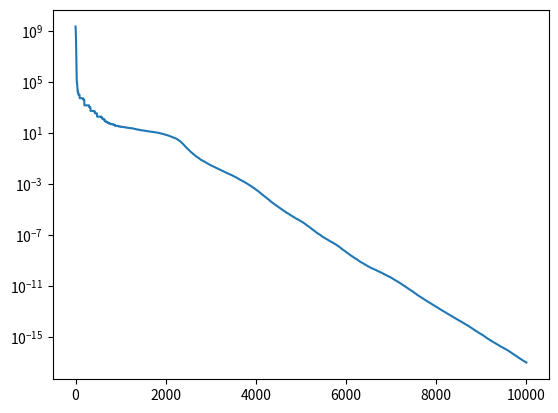
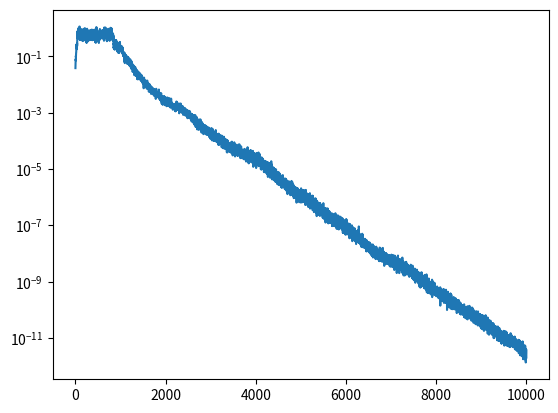
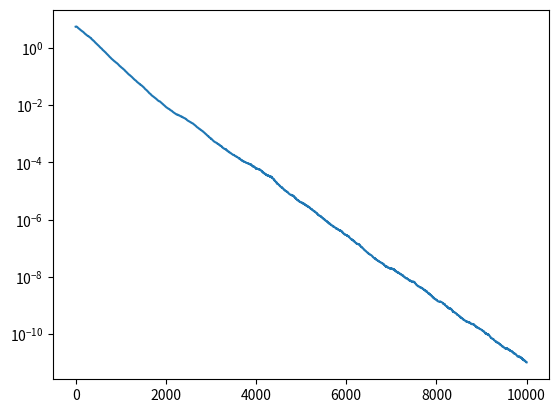

The script that saved these images, in order:
import numpy as np
import matplotlib.pyplot as plt


def func(x):
    # y = np.sum(x**2)
    y = 100 * np.sum((x[:-1]**2-x[1:])**2) + np.sum((x[:-1]-1)**2)
    return y


'''Optimizers Class'''
class Optimizer(object):
    def __init__(self, obj, epsilon=1e-08):
        self.obj = obj
        self.dim = obj.dim
        self.eps = epsilon
        self.t = 0

    def update(self, der):
        self.t += 1
        dir_ = self._compute_step(der)
        the = self.obj.mu
        ratio = np.linalg.norm(dir_) / (np.linalg.norm(the) + self.eps)
        self.obj.mu = the + dir_
        return ratio

    def _compute_step(self, der):
        raise NotImplementedError


class Adam(Optimizer):
    def __init__(self, obj, stepsize, beta1=0.99, beta2=0.999):
        Optimizer.__init__(self, obj)
        self.stepsize = stepsize
        self.beta1 = beta1
        self.beta2 = beta2
        self.m = np.zeros(self.dim, dtype=np.float32)
        self.v = np.zeros(self.dim, dtype=np.float32)

    def _compute_step(self, der):
        w = self.stepsize * np.sqrt(1-self.beta2**self.t)/(1-self.beta1**self.t)
        self.m = self.beta1 * self.m + (1-self.beta1) * der
        self.v = self.beta2 * self.v + (1-self.beta2) * (der * der)
        dir_ = w * self.m / (np.sqrt(self.v) + self.eps)
        return dir_


class BasicSGD(Optimizer):
    def __init__(self, obj, stepsize):
        Optimizer.__init__(self, obj)
        self.stepsize = stepsize

    def _compute_step(self, der):
        dir_ = self.stepsize * der
        return dir_


class SGD(Optimizer):
    def __init__(self, obj, stepsize, momentum=0.9):
        Optimizer.__init__(self, obj)
        self.v = np.zeros(self.dim, dtype=np.float32)
        self.stepsize = stepsize
        self.m = momentum

    def _compute_step(self, der):
        self.v = self.m * self.v + self.stepsize*der
        dir_ = self.v
        return dir_
    

class StepLR:
    def __init__(self, optimizer, step=10, gamma=.1):
        self.step = step
        self.gamma = gamma
        self.optimizer = optimizer
        if not isinstance(optimizer, Optimizer):
            raise TypeError('{} is not an Optimizer'.format(
                type(optimizer).__name__))

    def update_lr(self):
        if self.optimizer.t % self.step == 0:
            self.optimizer.stepsize *= self.gamma


class BasicPSO:
    
    def __init__(self, num_params,
                 low_bound,
                 up_bound,
                 w=0.9,
                 c1=2,
                 c2=2,
                 popsize=15,
                 ada_w=False,
                 ada_c=False,
                 dire=0,
                 bound_check=False):
        
        self.num_params = num_params
        self.w = w
        self.c1 = c1
        self.c2 = c2
        self.popsize = popsize
        self.ada_w = ada_w
        self.ada_c = ada_c
        self.dire = dire                 # 0: descent; 1: ascent
        self.bound_check = bound_check   # True or False
        self.lbound = low_bound  # array-like and size = num_params
        self.ubound = up_bound  # same above
        self.solutions = np.empty((self.popsize, self.num_params))
        self.velocity = np.empty((self.popsize, self.num_params))
        if self.ada_w:
            self.step_size = np.empty(1)
        if self.dire == 0:
            self.g_fit = np.inf
            self.p_fits = np.ones(self.popsize) * np.inf
        else:
            self.g_fit = -np.inf
            self.p_fits = -np.ones(self.popsize) * np.inf
        self.g_pop = np.empty(self.num_params)
        self.p_pops = np.empty((self.popsize, self.num_params))
    
    def start(self):
        # initialize particles and velocity
        self.solutions = self.lbound + np.random.rand(self.popsize, self.num_params) * \
                         (self.ubound - self.lbound)
                        
        self.velocity = (self.lbound - self.ubound)/2 + np.random.rand(self.popsize, self.num_params) * \
                        (self.ubound - self.lbound)
        
        return self.solutions
        
    def ask(self, check_type=None):
        # update all particles based on the basic PSO rule
        r1 = np.random.rand(self.popsize, self.num_params)
        r2 = np.random.rand(self.popsize, self.num_params)
        self.velocity = self.w*self.velocity + self.c1*r1*(self.p_pops-self.solutions) + \
                        self.c2*r2*(self.g_pop-self.solutions)
        self.solutions += self.velocity
        
        # bound check
        if self.bound_check:
            # bound check
            if check_type == 'box':
                self.solutions = np.clip(self.solutions, self.lbound, self.ubound)
            if check_type == 'restart':
                rand_mat = self.lbound + np.random.rand(self.popsize, self.num_params) * \
                            (self.ubound - self.lbound)
                idb = np.where(self.solutions < self.lbound)
                self.solutions[idb[0], idb[1]] = rand_mat[idb[0], idb[1]]
                idu = np.where(self.solutions > self.ubound)
                self.solutions[idu[0], idu[1]] = rand_mat[idu[0], idu[1]]
            
        return self.solutions     
        
    def tell(self, fit_array):
        # update p_best and g_best
        if self.dire == 0:
            idx = np.where(fit_array < self.p_fits)[0]
            self.p_fits[idx] = fit_array[idx]
            self.p_pops[idx, :] = np.copy(self.solutions[idx, :])
            idb = np.argmin(fit_array)
            if fit_array[idb] < self.g_fit:
                self.g_fit = fit_array[idb]
                self.g_pop = np.copy(self.solutions[idb, :])
        else:
            idx = np.where(fit_array > self.p_fits)[0]
            self.p_fits[idx] = fit_array[idx]
            self.p_pops[idx, :] = np.copy(self.solutions[idx, :])
            idb = np.argmax(fit_array)
            if fit_array[idb] > self.g_fit:
                self.g_fit = fit_array[idb]
                self.g_pop = np.copy(self.solutions[idb, :])
    
    def current_best(self):
        # get best params and cost function value
        best_params = np.copy(self.g_pop)
        best_fit = np.copy(self.g_fit)
        
        return [best_params, best_fit]
    
    def step(self, epoch_tol, epoch, end_w):
        # Implement decrease linearly weight
        assert self.ada_w, 'Please set ada_w=True if you want to use adaptive weight'
        if epoch == 0:
            self.step_size = (self.w - end_w) / epoch_tol
        self.w -= self.step_size
        if self.w <= 0:
            self.w = self.step_size


class BasicNES:
    def __init__(self, num_params,
                 lbound,
                 ubound,
                 mu,
                 mu_lr=0.5,
                 sigma_init=1.0,
                 sigma_lr=0.2,
                 sigma_decay=0.999,
                 sigma_db=0.01,
                 popsize=30,
                 elite_rt=1.0,
                 optim='SGD',
                 bound_check=False,
                 mirror_sample=True,
                 step=100,
                 mu_decay=0.1):

        self.dim = num_params
        self.popsize = popsize
        self.lbounds = np.tile(lbound, (self.popsize, 1))
        self.ubounds = np.tile(ubound, (self.popsize, 1))
        self.mu = mu
        self.mu_lr = mu_lr
        self.sigma = np.ones(self.dim) * sigma_init
        self.sigma_lr = sigma_lr
        self.sigma_decay = sigma_decay
        self.sigma_db = sigma_db
        self.elite_rt = elite_rt
        self.bound_check = bound_check
        self.solutions = np.empty((self.popsize, self.dim))
        if optim == 'Adam':
            self.optimizer = Adam(self, mu_lr, beta1=0.99, beta2=0.999)
        elif optim == 'BasicSGD':
            self.optimizer = BasicSGD(self, mu_lr)
        elif optim == 'SGD':
            self.optimizer = SGD(self, mu_lr, momentum=0.5)
        self.best = np.inf
        self.shapevec = np.linspace(0.5, -0.5, int(self.popsize*self.elite_rt))
        if step > 0 and 0 < mu_decay < 1:
            self.schlr = StepLR(self.optimizer, step=step, gamma=mu_decay)
        self.best_mu = np.zeros(self.dim)
        self.mirror_sample = mirror_sample  # If mirror_sample=True, the popsize must be even
        self.step = step
        self.mu_decay = mu_decay

    def ask(self, check_type=None):
        if self.mirror_sample:
            assert self.popsize % 2 == 0, "If mirror_sample=True, the popsize must be even"
            half_popsize = int(self.popsize / 2)
            epsilon_half = np.random.randn(half_popsize, self.dim)*self.sigma
            self.epsilon = np.concatenate([epsilon_half, -epsilon_half])
        else:
            self.epsilon = np.random.randn(self.popsize, self.dim)*self.sigma
        self.solutions = self.mu + self.epsilon

        if self.bound_check:
            # check type
            if check_type == "box":
                idb = np.where(self.solutions < self.lbounds)
                self.solutions[idb[0], idb[1]] = self.lbounds[idb[0], idb[1]]
                idu = np.where(self.solutions > self.ubounds)
                self.solutions[idu[0], idu[1]] = self.ubounds[idu[0], idu[1]]
            if check_type == "restart":
                randmaxt = self.lbounds + np.random.rand(self.popsize, self.dim) * \
                           (self.ubounds - self.lbounds)
                idb = np.where(self.solutions < self.lbounds)
                self.solutions[idb[0], idb[1]] = randmaxt[idb[0], idb[1]]
                idu = np.where(self.solutions > self.ubounds)
                self.solutions[idu[0], idu[1]] = randmaxt[idu[0], idu[1]]

        return self.solutions

    def tell(self, fit_array):
        if self.step > 0 and 0 < self.mu_decay < 1:
            self.schlr.update_lr()

        index = np.argsort(fit_array)
        eps_cut = self.epsilon[index[0:int(self.popsize*self.elite_rt)], :]
        fit_cut = self.shapevec

        # update mean
        gol_mu = np.sum(eps_cut*fit_cut.reshape(len(fit_cut), 1), axis=0)

        self.update_ratio = self.optimizer.update(gol_mu)

        # update sigma
        gol_sg = np.sum(fit_cut.reshape(len(fit_cut), 1)*(eps_cut**2-self.sigma**2)/self.sigma, axis=0) / (self.popsize*self.elite_rt)
        self.sigma += self.sigma_lr*gol_sg

        if fit_array[index[0]] < self.best:
            self.best = fit_array[index[0]]
            self.best_mu = np.copy(self.solutions[index[0], :])

    def current_best(self):

        return (self.best, self.best_mu, self.update_ratio)


if __name__=="__main__":

    dim = 30
    epochs = 10000
    lb = np.ones(dim) * -30
    ub = np.ones(dim) * 30
    mu = np.ones(dim) * -30
    NES = BasicNES(dim, lb, ub, mu, mu_lr=0.5, popsize=50, elite_rt=0.8, optim='SGD', mirror_sample=True,
                   step=int(epochs/3), mu_decay=0.9)
    fit_arr = np.empty(NES.popsize)

    res_cur = []
    rat_cur = []
    sig_cur = []
    for i in range(epochs):

        solutions = NES.ask()
        for j in range(NES.popsize):
            fit_arr[j] = func(solutions[j, :])

        NES.tell(fit_arr)
        res = NES.current_best()

        # print('Iter:', i, ' bestv:', res[0])
        res_cur.append(res[0])
        rat_cur.append(res[2])
        sig_cur.append(np.linalg.norm(NES.sigma))
    # print(best)

    plt.figure()
    plt.plot(res_cur)
    plt.yscale('log')
    plt.show()

    plt.figure()
    plt.plot(rat_cur)
    plt.yscale('log')
    plt.show()

    plt.figure()
    plt.plot(sig_cur)
    plt.yscale('log')
    plt.show()
    
    
            
        
        
        
        